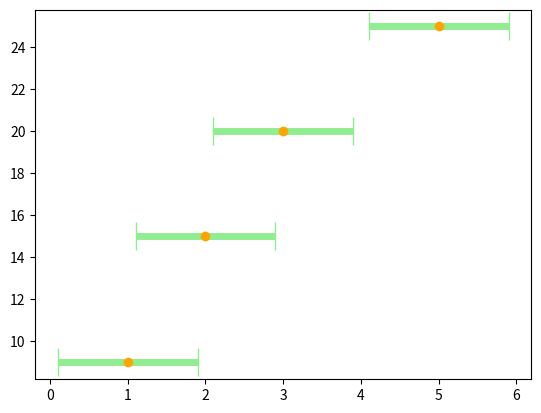

The script that saved this image:
import matplotlib.pyplot as plt
x=[1,2,3,5]
y=[9,15,20,25]
plt.errorbar(x,y,xerr=0.9,fmt='o',color='orange',ecolor='lightgreen',elinewidth=5, capsize=10)
plt.show()
